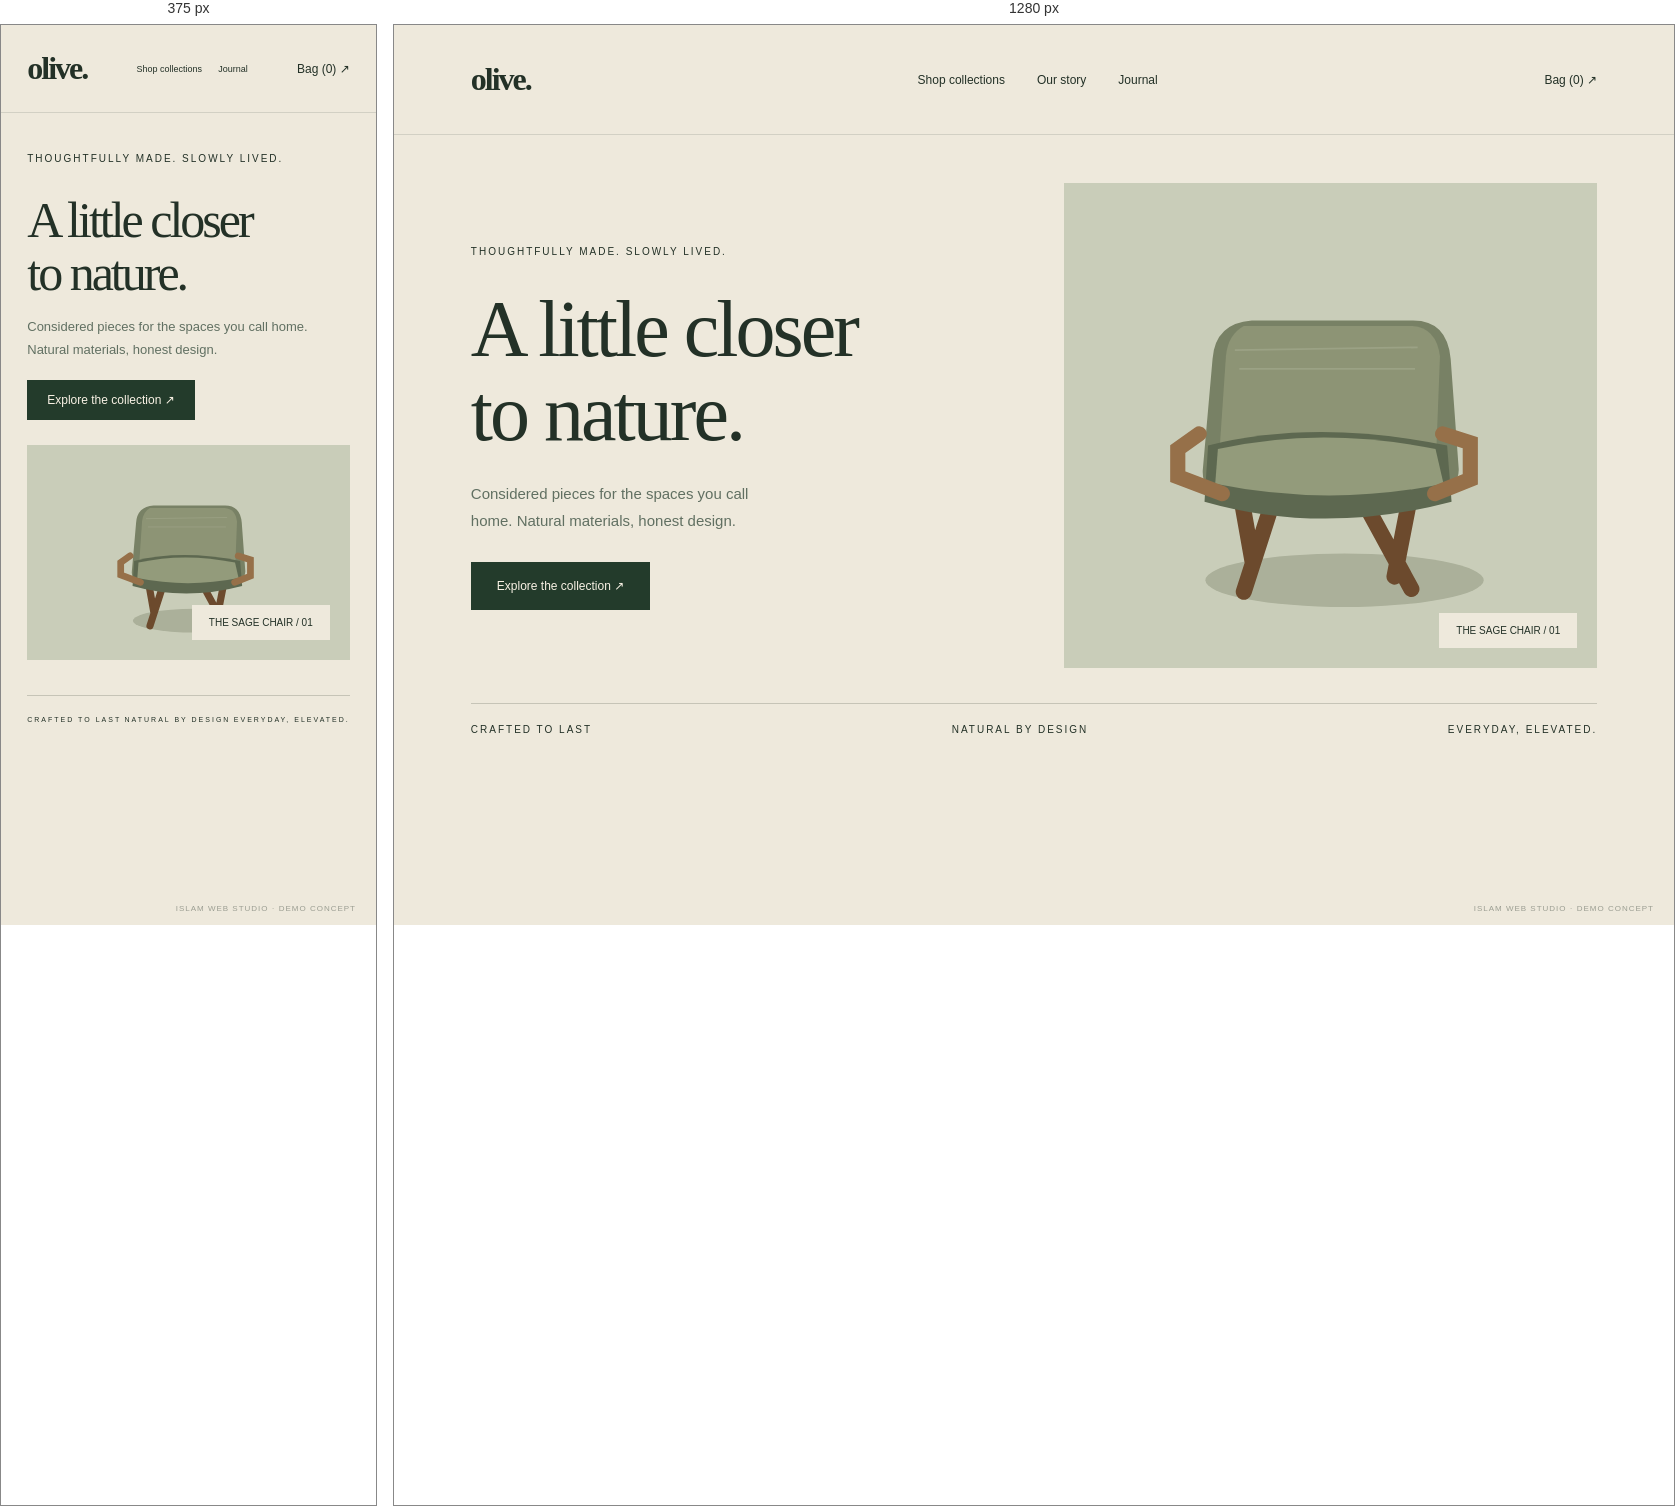
Rendered at 375 px and 1280 px, left to right.

<!-- file: olive.html -->
<!doctype html><html lang="en"><head><meta charset="utf-8"><meta name="viewport" content="width=device-width,initial-scale=1"><meta name="robots" content="noindex,nofollow"><title>Olive Living — Demo concept</title><style>*{box-sizing:border-box}body{margin:0;font-family:Arial,sans-serif;color:#233127;background:#eee9dc;height:100vh;overflow:hidden}h1,h2,p{margin:0}header{display:flex;justify-content:space-between;align-items:center;padding:36px 6%;font-size:12px;border-bottom:1px solid #23312722}.wordmark{font-family:Georgia,serif;font-size:32px;font-weight:bold;letter-spacing:-2px}nav{display:flex;gap:32px}small{font-size:10px;letter-spacing:2px}.canvas{padding:48px 6%}.hero{display:grid;grid-template-columns:1fr 1fr;gap:60px;align-items:center}h1{font-family:Georgia,serif;font-weight:400;font-size:80px;line-height:1.05;letter-spacing:-3px}.copy>p{font-size:15px;line-height:1.8;max-width:300px;margin-top:25px;color:#617062}.btn{display:inline-block;background:#233b2b;color:#f9f2e5;padding:17px 26px;font-size:12px;margin-top:28px}.small{font-size:10px;color:#718070}.visual{position:relative;background:#c9cdb9;aspect-ratio:1.1;display:grid;place-items:center;overflow:hidden}.visual svg{height:92%;width:92%}.pill{position:absolute;right:20px;bottom:20px;background:#eee9dc;padding:12px 17px;font-size:10px}.foot{display:flex;justify-content:space-between;border-top:1px solid #23312733;margin-top:35px;padding-top:20px;font-size:10px;letter-spacing:2px}.demo{position:fixed;bottom:12px;right:20px;font-size:8px;opacity:.4;letter-spacing:1px}.metric-row{display:grid;grid-template-columns:repeat(3,1fr);gap:18px;margin-bottom:24px}.metric{border:1px solid #dce4d6;background:white;border-radius:8px;padding:24px}.metric b{font-size:34px;display:block;margin-top:15px;font-weight:500}.metric span{font-size:11px;color:#82937c}.dashboard{display:grid;grid-template-columns:180px 1fr;height:100vh}.sidebar{background:#163b2c;color:#e5eddf;padding:30px 22px}.sidebar .wordmark{font-size:28px;margin-bottom:50px}.sidebar p{padding:16px 12px;margin-bottom:8px;border-radius:7px;font-size:12px}.sidebar p.active{background:#e9f0dd20}.dashboard main{padding:30px 40px;background:#f3f5ed}.dashhead{display:flex;justify-content:space-between;align-items:center;margin-bottom:30px}.dashhead h1{font-family:Arial;font-size:27px;letter-spacing:-1px;font-weight:500}.chart{border:1px solid #dce4d6;background:white;border-radius:8px;padding:28px;height:290px}.chart-header{display:flex;justify-content:space-between;font-size:13px}.bars{height:190px;display:flex;align-items:flex-end;justify-content:space-around;margin-top:20px;gap:15px;border-bottom:1px solid #e7ebdf}.bars i{width:35px;background:#a3b58a;border-radius:4px 4px 0 0}.bars i:nth-child(3n){background:#285b45}.table{background:white;border:1px solid #dce4d6;border-radius:8px;margin-top:22px;padding:25px}.tr{display:grid;grid-template-columns:1.5fr 1fr 1fr 1fr;padding:13px 0;border-bottom:1px solid #eef1e9;font-size:11px}.tr:first-child{color:#8c9b89}.status{color:#39754e}.tag{color:#708063;background:#e5eadc;border-radius:5px;font-size:10px;padding:7px 14px}@media(max-width:700px){header{padding:25px 7%}nav{gap:16px;font-size:9px}nav span:nth-child(2){display:none}.canvas{padding:35px 7%}.hero{gap:25px;grid-template-columns:1fr}h1{font-size:50px}.copy>p{font-size:13px;margin-top:16px;max-width:100%}.copy .btn{margin-top:18px;padding:13px 20px}.visual{max-height:300px;aspect-ratio:1.5}.foot{font-size:7px}.dashboard{grid-template-columns:70px 1fr}.sidebar{padding:25px 9px}.sidebar .wordmark{font-size:17px}.sidebar p{font-size:0;padding:15px 5px}.sidebar p:first-letter{font-size:15px}.dashboard main{padding:25px 16px}.dashhead h1{font-size:22px}.metric-row{gap:8px}.metric{padding:12px}.metric b{font-size:22px}.metric span{font-size:8px}.chart{padding:17px;height:260px}.bars{gap:8px}.bars i{width:20px}.table{padding:16px}.tr{font-size:9px}.dashhead .tag{display:none}}</style></head><body><header><div class="wordmark">olive.</div><nav><span>Shop collections</span><span>Our story</span><span>Journal</span></nav><span>Bag (0) ↗</span></header><div class="canvas"><div class="hero"><div class="copy"><small>THOUGHTFULLY MADE. SLOWLY LIVED.</small><h1 style="margin-top:28px">A little closer<br>to nature.</h1><p>Considered pieces for the spaces you call home. Natural materials, honest design.</p><span class="btn">Explore the collection ↗</span></div><div class="visual"><svg xmlns="http://www.w3.org/2000/svg" viewBox="0 0 500 500"><ellipse cx="266" cy="424" rx="156" ry="30" fill="#abb09a"/><path d="M130 218 163 404M359 230 322 420M189 325l-36 112m139-93 49 90" stroke="#6c4a2d" stroke-width="18" stroke-linecap="round"/><path d="M118 176q3-40 44-43h181q38 0 42 43l9 123q1 22-28 28H134q-28 0-27-26Z" fill="#788165"/><path d="M153 139h189q27 2 31 34l-4 103H126l7-103q2-24 20-34" fill="#8d9475"/><path d="M113 273q120-30 268 0l5 63q-144 38-277 0Z" fill="#5d6850"/><path d="M124 277q116-26 244 0l9 39q-128 26-256 0Z" fill="#939b7b"/><path d="M103 260 79 277v31l50 19M376 260l31 10v41l-40 16" fill="none" stroke="#967049" stroke-width="17" stroke-linecap="round"/><path d="m143 166 205-3M148 187h197" stroke="#b7bca3" stroke-width="2" opacity=".35"/></svg><span class="pill">THE SAGE CHAIR / 01</span></div></div><div class="foot"><span>CRAFTED TO LAST</span><span>NATURAL BY DESIGN</span><span>EVERYDAY, ELEVATED.</span></div></div><div class="demo">ISLAM WEB STUDIO · DEMO CONCEPT</div></body></html>